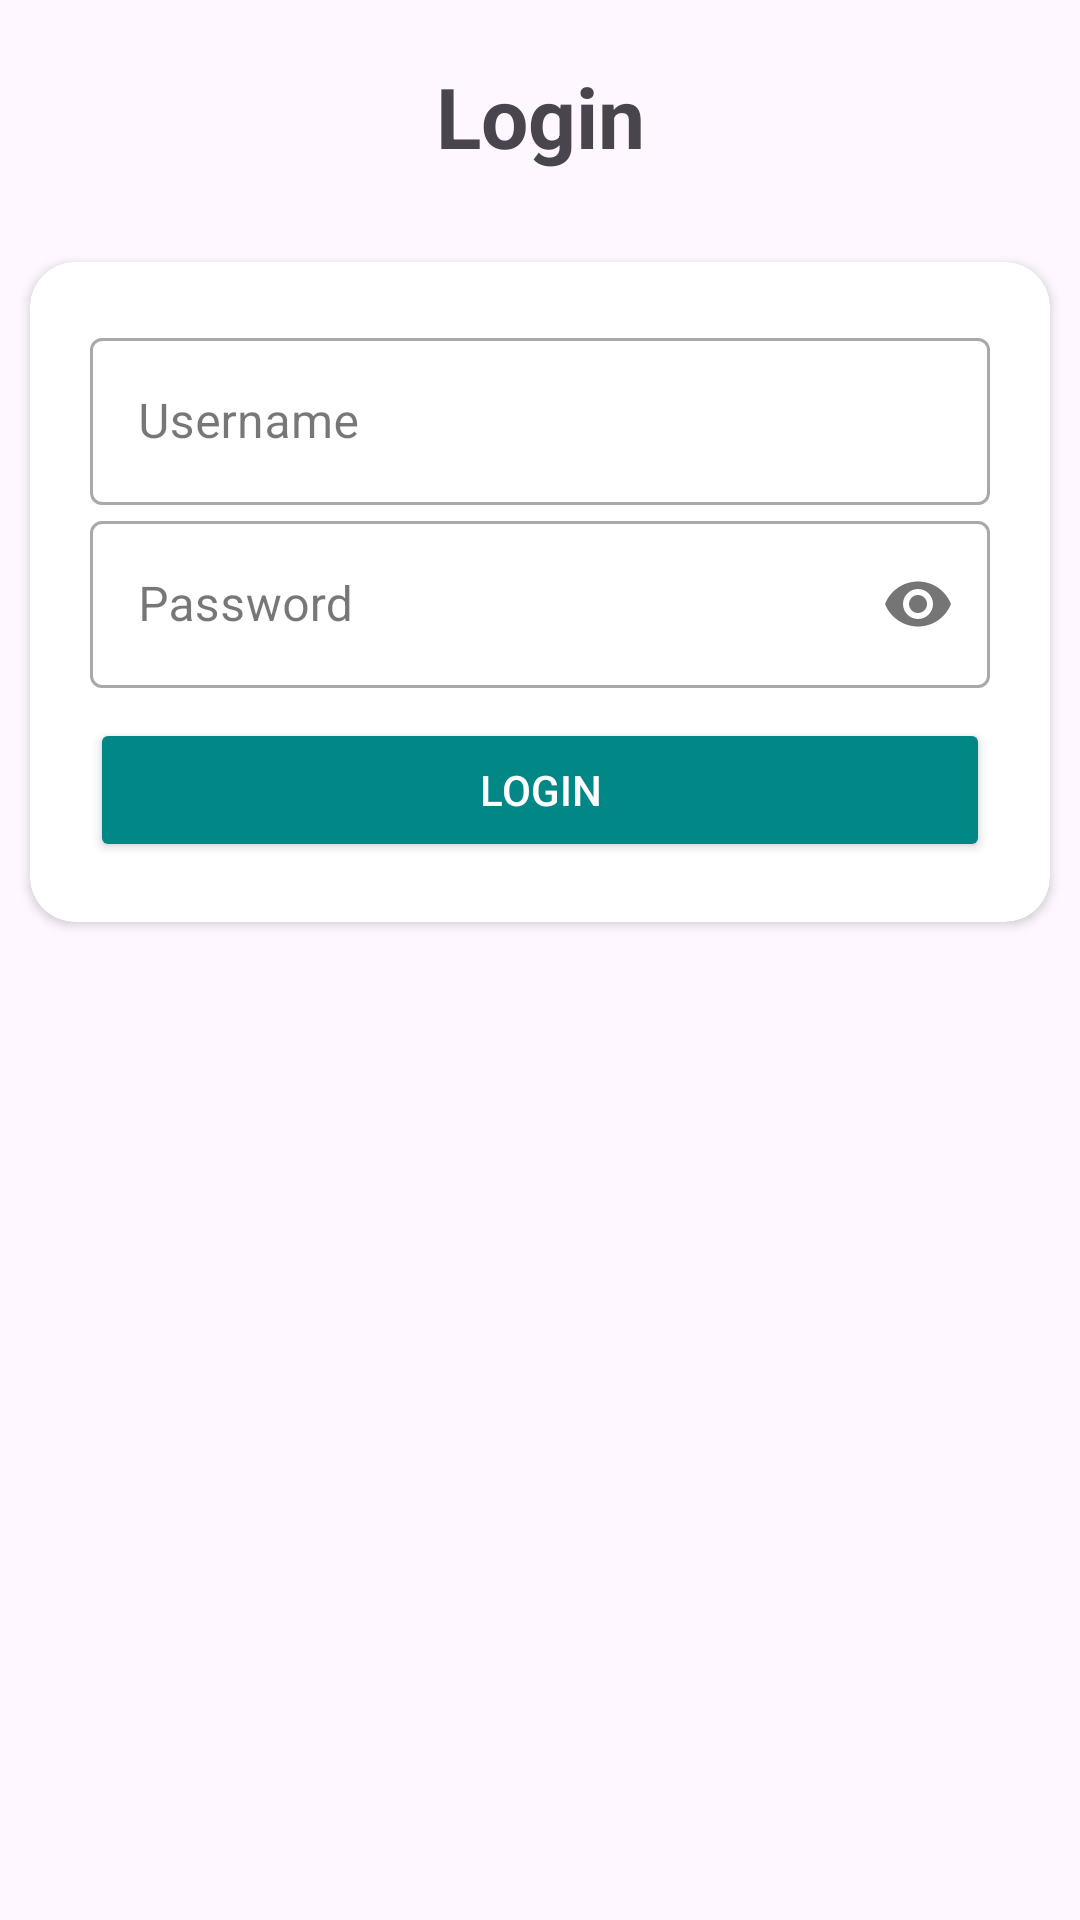

Produce the Android XML layout that renders to this screen, including the resource entries it uses.
<!-- AndroidManifest.xml: application theme Theme.Loginandregisterwithsql -->
<!-- res/layout/activity_login.xml -->
<?xml version="1.0" encoding="utf-8"?>
<LinearLayout
    xmlns:android="http://schemas.android.com/apk/res/android"
    xmlns:app="http://schemas.android.com/apk/res-auto"
    xmlns:tools="http://schemas.android.com/tools"
    android:id="@+id/main"
    android:layout_width="match_parent"
    android:layout_height="match_parent"
    android:orientation="vertical"
    tools:context=".login">

    <TextView
        android:layout_width="match_parent"
        android:layout_height="wrap_content"
        android:gravity="center"
        android:text="Login"
        android:textSize="28sp"
        android:textStyle="bold"
        android:layout_marginTop="20dp"
        android:layout_marginBottom="20dp"
        />

    <androidx.cardview.widget.CardView
        android:layout_width="match_parent"
        android:layout_height="wrap_content"
        android:layout_margin="10dp"
        app:cardCornerRadius="15dp"
        android:elevation="10dp"
        >
        <LinearLayout
            android:layout_width="match_parent"
            android:layout_height="wrap_content"
            android:orientation="vertical"
            android:layout_margin="10dp"
            android:padding="10dp"
            android:background="@android:color/white"
            >

            <com.google.android.material.textfield.TextInputLayout
                android:layout_width="match_parent"
                android:layout_height="wrap_content"
                android:hint="Username"
                style="@style/Widget.MaterialComponents.TextInputLayout.OutlinedBox"
                >
                <com.google.android.material.textfield.TextInputEditText
                    android:layout_width="match_parent"
                    android:layout_height="wrap_content"
                    android:singleLine="true"
                    android:inputType="text"
                    />
            </com.google.android.material.textfield.TextInputLayout>

            <com.google.android.material.textfield.TextInputLayout
                android:layout_width="match_parent"
                android:layout_height="wrap_content"
                android:hint="Password"
                app:passwordToggleEnabled="true"
                style="@style/Widget.MaterialComponents.TextInputLayout.OutlinedBox"
                >
                <com.google.android.material.textfield.TextInputEditText
                    android:layout_width="match_parent"
                    android:layout_height="wrap_content"
                    android:singleLine="true"
                    android:inputType="textPassword"
                    />
            </com.google.android.material.textfield.TextInputLayout>

            <Button
                android:layout_width="match_parent"
                android:layout_height="wrap_content"
                android:text="Login"
                android:layout_marginTop="10dp"
                android:backgroundTint="@color/teal_700"
                android:textColor="@android:color/white"
                />

        </LinearLayout>
    </androidx.cardview.widget.CardView>

</LinearLayout>
<!-- resources referenced by this layout -->
<resources>
  <style name="Theme.Loginandregisterwithsql" parent="Base.Theme.Loginandregisterwithsql" />
  <style name="Base.Theme.Loginandregisterwithsql" parent="Theme.Material3.DayNight.NoActionBar">
          
          
      </style>
  <!-- not gathered from this repository: default colours our renderer supplied (Android Studio template values) -->
  <color name="teal_700">#FF018786</color>
</resources>
